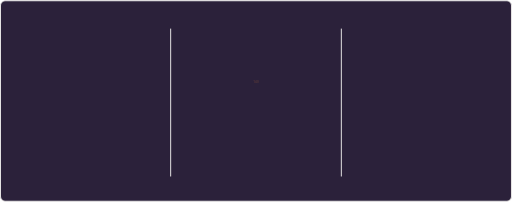
t = 0.00 s
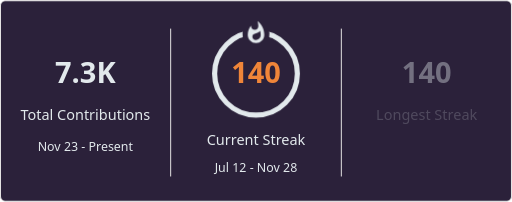
t = 1.40 s
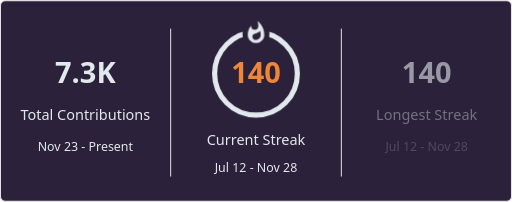
t = 1.50 s
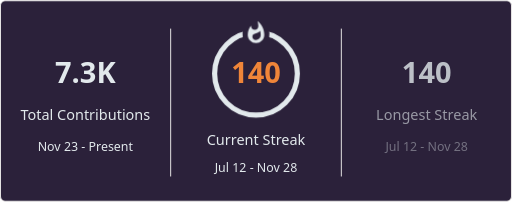
t = 1.60 s
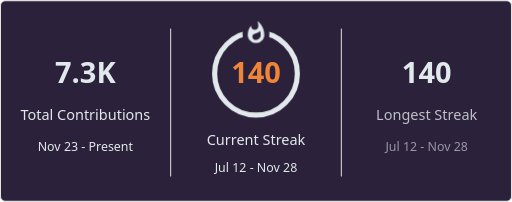
t = 1.70 s
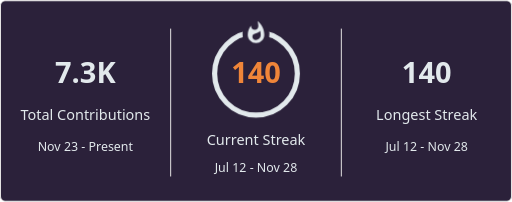
t = 1.90 s

The animated SVG that drew these frames (rendered in a browser with its animation timeline set to each time). Animation: 2 CSS @keyframes rules; one cycle of 1.90 s.

<svg xmlns='http://www.w3.org/2000/svg' xmlns:xlink='http://www.w3.org/1999/xlink'
    style='isolation: isolate' viewBox='0 0 495 195' width='495px' height='195px' direction='ltr'>
    <style>
    @keyframes currstreak {
      0% { font-size: 3px; opacity: 0.2; }
      80% { font-size: 34px; opacity: 1; }
      100% { font-size: 28px; opacity: 1; }
    }
    @keyframes fadein {
      0% { opacity: 0; }
      100% { opacity: 1; }
    }
    .big-number {
      font-family: "Segoe UI", Ubuntu, sans-serif;
      font-weight: 700;
      font-size: 28px;
      fill: #e2e9ec;
    }
    .label {
      font-family: "Segoe UI", Ubuntu, sans-serif;
      font-weight: 400;
      font-size: 14px;
      fill: #e2e9ec;
    }
    .range-text {
      font-family: "Segoe UI", Ubuntu, sans-serif;
      font-weight: 400;
      font-size: 12px;
      fill: #e2e9ec;
    }
    .current-streak-num {
      font-family: "Segoe UI", Ubuntu, sans-serif;
      font-weight: 700;
      font-size: 28px;
      fill: #ef8539;
    }</style>
    <defs>
      <clipPath id='outer_rectangle'>
        <rect width='495' height='195' rx='4.5'/>
      </clipPath>
      <mask id='mask_out_ring_behind_fire'>
        <rect width='495' height='195' fill='white'/>
        <ellipse id='mask-ellipse' cx='247.5' cy='32' rx='13' ry='18' fill='black'/>
      </mask>
    </defs>
    <g clip-path='url(#outer_rectangle)'>
      <g style='isolation: isolate'>
        <rect fill='#2b213a' rx='4.5' x='0.5' y='0.5' width='494' height='194' stroke="#e4e2e2"/>
      </g>
      <g style='isolation: isolate'>
        <line x1='165' y1='28' x2='165' y2='170' vector-effect='non-scaling-stroke' stroke-width='1' stroke='#e4e2e2' stroke-linejoin='miter' stroke-linecap='square' stroke-miterlimit='3'/>
        <line x1='330' y1='28' x2='330' y2='170' vector-effect='non-scaling-stroke' stroke-width='1' stroke='#e4e2e2' stroke-linejoin='miter' stroke-linecap='square' stroke-miterlimit='3'/>
      </g>
      <g style='isolation: isolate'>
        <g transform='translate(82.5, 48)'>
          <text x='0' y='32' stroke-width='0' text-anchor='middle' class='big-number' style='opacity: 0; animation: fadein 0.5s linear forwards 0.6s'>
            7.3K
          </text>
        </g>
        <g transform='translate(82.5, 84)'>
          <text x='0' y='32' stroke-width='0' text-anchor='middle' class='label' style='opacity: 0; animation: fadein 0.5s linear forwards 0.7s'>
            Total Contributions
          </text>
        </g>
        <g transform='translate(82.5, 114)'>
          <text x='0' y='32' stroke-width='0' text-anchor='middle' class='range-text' style='opacity: 0; animation: fadein 0.5s linear forwards 0.8s'>
            Nov 23 - Present
          </text>
        </g>
      </g>
      <g style='isolation: isolate'>
        <g mask='url(#mask_out_ring_behind_fire)'>
          <circle cx='247.5' cy='71' r='40' fill='none' stroke='#e2e9ec' stroke-width='5' style='opacity: 0; animation: fadein 0.5s linear forwards 0.4s'></circle>
        </g>
        <g transform='translate(247.5, 19.5)' stroke-opacity='0' style='opacity: 0; animation: fadein 0.5s linear forwards 0.6s'>
          <path d='M -12 -0.5 L 15 -0.5 L 15 23.5 L -12 23.5 L -12 -0.5 Z' fill='none'/>
          <path d='M 1.5 0.67 C 1.5 0.67 2.24 3.32 2.24 5.47 C 2.24 7.53 0.89 9.2 -1.17 9.2 C -3.23 9.2 -4.79 7.53 -4.79 5.47 L -4.76 5.11 C -6.78 7.51 -8 10.62 -8 13.99 C -8 18.41 -4.42 22 0 22 C 4.42 22 8 18.41 8 13.99 C 8 8.6 5.41 3.79 1.5 0.67 Z M -0.29 19 C -2.07 19 -3.51 17.6 -3.51 15.86 C -3.51 14.24 -2.46 13.1 -0.7 12.74 C 1.07 12.38 2.9 11.53 3.92 10.16 C 4.31 11.45 4.51 12.81 4.51 14.2 C 4.51 16.85 2.36 19 -0.29 19 Z' fill='#e2e9ec' stroke-opacity='0'/>
        </g>
        <g transform='translate(247.5, 48)'>
          <text x='0' y='32' stroke-width='0' text-anchor='middle' class='current-streak-num' style='animation: currstreak 0.6s linear forwards'>
            140
          </text>
        </g>
        <g transform='translate(247.5, 108)'>
          <text x='0' y='32' stroke-width='0' text-anchor='middle' class='label' style='opacity: 0; animation: fadein 0.5s linear forwards 0.9s'>
            Current Streak
          </text>
        </g>
        <g transform='translate(247.5, 145)'>
          <text x='0' y='21' stroke-width='0' text-anchor='middle' class='range-text' style='opacity: 0; animation: fadein 0.5s linear forwards 0.9s'>
            Jul 12 - Nov 28
          </text>
        </g>
      </g>
      <g style='isolation: isolate'>
        <g transform='translate(412.5, 48)'>
          <text x='0' y='32' stroke-width='0' text-anchor='middle' class='big-number' style='opacity: 0; animation: fadein 0.5s linear forwards 1.2s'>
            140
          </text>
        </g>
        <g transform='translate(412.5, 84)'>
          <text x='0' y='32' stroke-width='0' text-anchor='middle' class='label' style='opacity: 0; animation: fadein 0.5s linear forwards 1.3s'>
            Longest Streak
          </text>
        </g>
        <g transform='translate(412.5, 114)'>
          <text x='0' y='32' stroke-width='0' text-anchor='middle' class='range-text' style='opacity: 0; animation: fadein 0.5s linear forwards 1.4s'>
            Jul 12 - Nov 28
          </text>
        </g>
      </g>
    </g>
  </svg>
